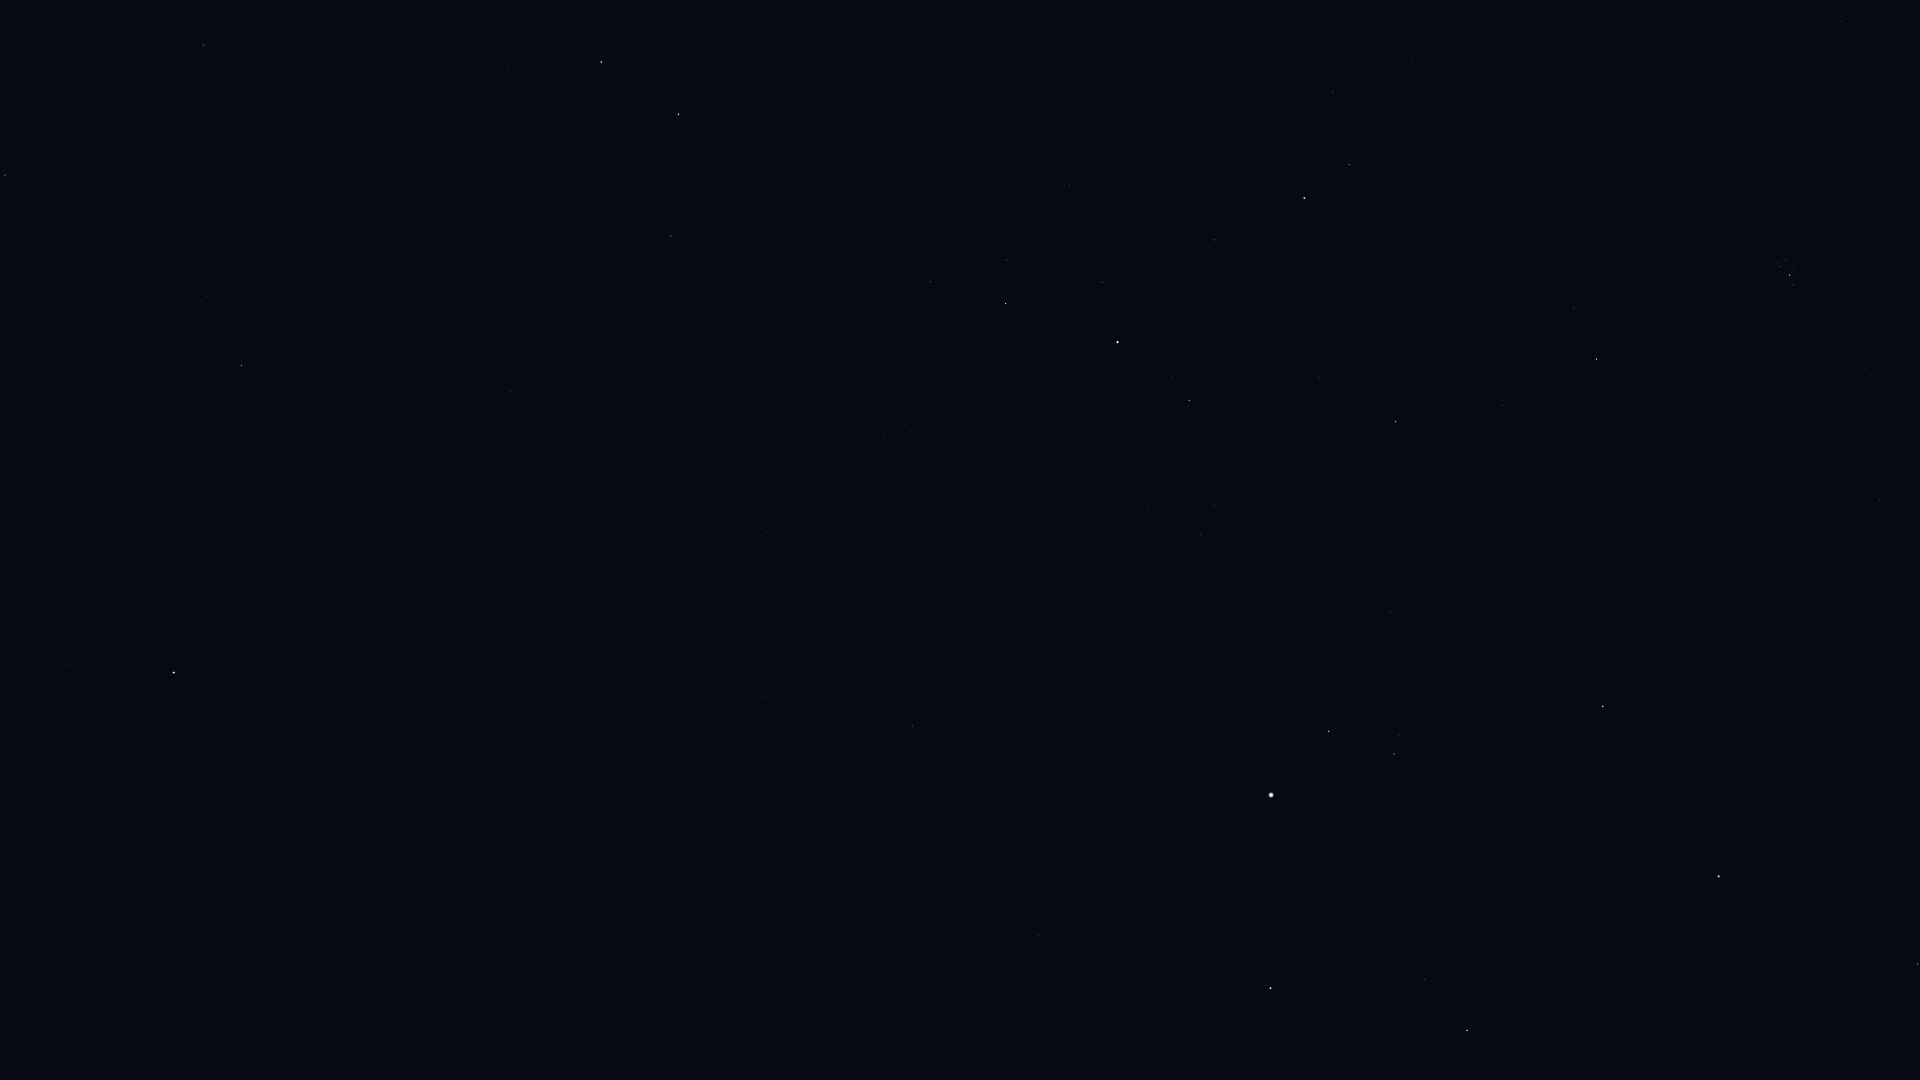

The data file committed next to this chart (first rows):
Star_ID, Name, X, Y
107418, Castula, 626, 31
6686, Ruchbah, 678, 114
8886, Segin, 671, 236
12191, Buna, 1217, 74
13192, Nushagak, 574, 458
13254, HIP 13254, 1333, 92
13268, Miram, 930, 282
14328, HIP 14328, 1006, 303
14576, Algol, 1304, 198
14668, Misam, 1214, 240
14838, Botein, 1841, 21
15863, Mirfak, 1118, 342
16228, HIP 16228, 885, 437
17358, HIP 17358, 1189, 401
18246, Atik, 1574, 309
17489, Celaeno, 1781, 260
17499, Electra, 1786, 259
17531, Taygeta, 1777, 264
17573, Maia, 1780, 267
17579, Asterope, 1776, 268
17608, Merope, 1792, 267
17702, Alcyone, 1790, 275
17851, Pleione, 1791, 285
17959, HIP 17959, 626, 568
18505, HIP 18505, 831, 538
18532, HIP 18532, 1396, 422
18614, Menkib, 1502, 405
21881, HIP 21881, 1872, 608
22783, HIP 22783, 766, 696
23015, Hassaleh, 1603, 706
23416, Almaaz, 1329, 731
23453, Saclateni, 1399, 735
23767, Haedus, 1394, 754
24003, Mago, 682, 729
24608, Capella, 1271, 795
25110, HIP 25110, 437, 725
25428, Elnath, 1719, 876
26451, Tianguan, 1917, 964
28360, Menkalinan, 1271, 988
28380, Mahasim, 1467, 1030
30060, HIP 30060, 904, 969
58952, Tonatiuh, 46, 1025
85822, Yildun, 67, 665
106032, Alfirk, 5, 175
112724, HIP 112724, 203, 45
116727, Errai, 241, 365
